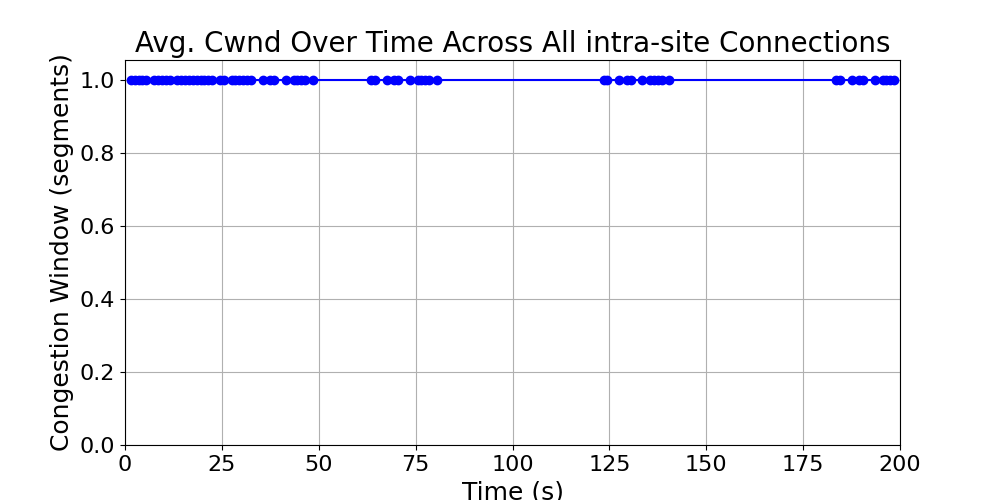

The table this chart was drawn from, first rows:
time_bin, cwnd, time_bin_mid
[1, 2), 1.0, 1.5
[2, 3), 1.0, 2.5
[3, 4), 1.0, 3.5
[4, 5), 1.0, 4.5
[5, 6), 1.0, 5.5
[7, 8), 1.0, 7.5
[8, 9), 1.0, 8.5
[9, 10), 1.0, 9.5
[10, 11), 1.0, 10.5
[11, 12), 1.0, 11.5
[13, 14), 1.0, 13.5
[14, 15), 1.0, 14.5
[15, 16), 1.0, 15.5
[16, 17), 1.0, 16.5
[17, 18), 1.0, 17.5
[18, 19), 1.0, 18.5
[19, 20), 1.0, 19.5
[20, 21), 1.0, 20.5
[21, 22), 1.0, 21.5
[22, 23), 1.0, 22.5
[24, 25), 1.0, 24.5
[25, 26), 1.0, 25.5
[27, 28), 1.0, 27.5
[28, 29), 1.0, 28.5
[29, 30), 1.0, 29.5
[30, 31), 1.0, 30.5
[31, 32), 1.0, 31.5
[32, 33), 1.0, 32.5
[35, 36), 1.0, 35.5
[37, 38), 1.0, 37.5
[38, 39), 1.0, 38.5
[41, 42), 1.0, 41.5
[43, 44), 1.0, 43.5
[44, 45), 1.0, 44.5
[45, 46), 1.0, 45.5
[46, 47), 1.0, 46.5
[48, 49), 1.0, 48.5
[63, 64), 1.0, 63.5
[64, 65), 1.0, 64.5
[67, 68), 1.0, 67.5
[69, 70), 1.0, 69.5
[70, 71), 1.0, 70.5
[73, 74), 1.0, 73.5
[75, 76), 1.0, 75.5
[76, 77), 1.0, 76.5
[77, 78), 1.0, 77.5
[78, 79), 1.0, 78.5
[80, 81), 1.0, 80.5
[123, 124), 1.0, 123.5
[124, 125), 1.0, 124.5
[127, 128), 1.0, 127.5
[129, 130), 1.0, 129.5
[130, 131), 1.0, 130.5
[133, 134), 1.0, 133.5
[135, 136), 1.0, 135.5
[136, 137), 1.0, 136.5
[137, 138), 1.0, 137.5
[138, 139), 1.0, 138.5
[140, 141), 1.0, 140.5
[183, 184), 1.0, 183.5
... 9 more rows
